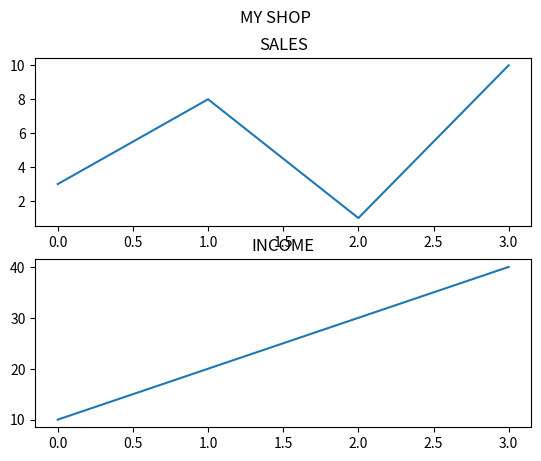

Here is the Python script that generated this plot:
import matplotlib.pyplot as plt
import numpy as np

#plot 1:
x = np.array([0, 1, 2, 3])
y = np.array([3, 8, 1, 10])

plt.subplot(2, 1, 1)
#the figure has 1 row, 2 columns, and this plot is the first plot.
plt.plot(x,y)
plt.title("SALES")

#plot 2:
x = np.array([0, 1, 2, 3])
y = np.array([10, 20, 30, 40])

plt.subplot(2, 1, 2)
#the figure has 1 row, 2 columns, and this plot is the second plot.

plt.plot(x,y)
plt.title("INCOME") 

plt.suptitle("MY SHOP")
plt.show()